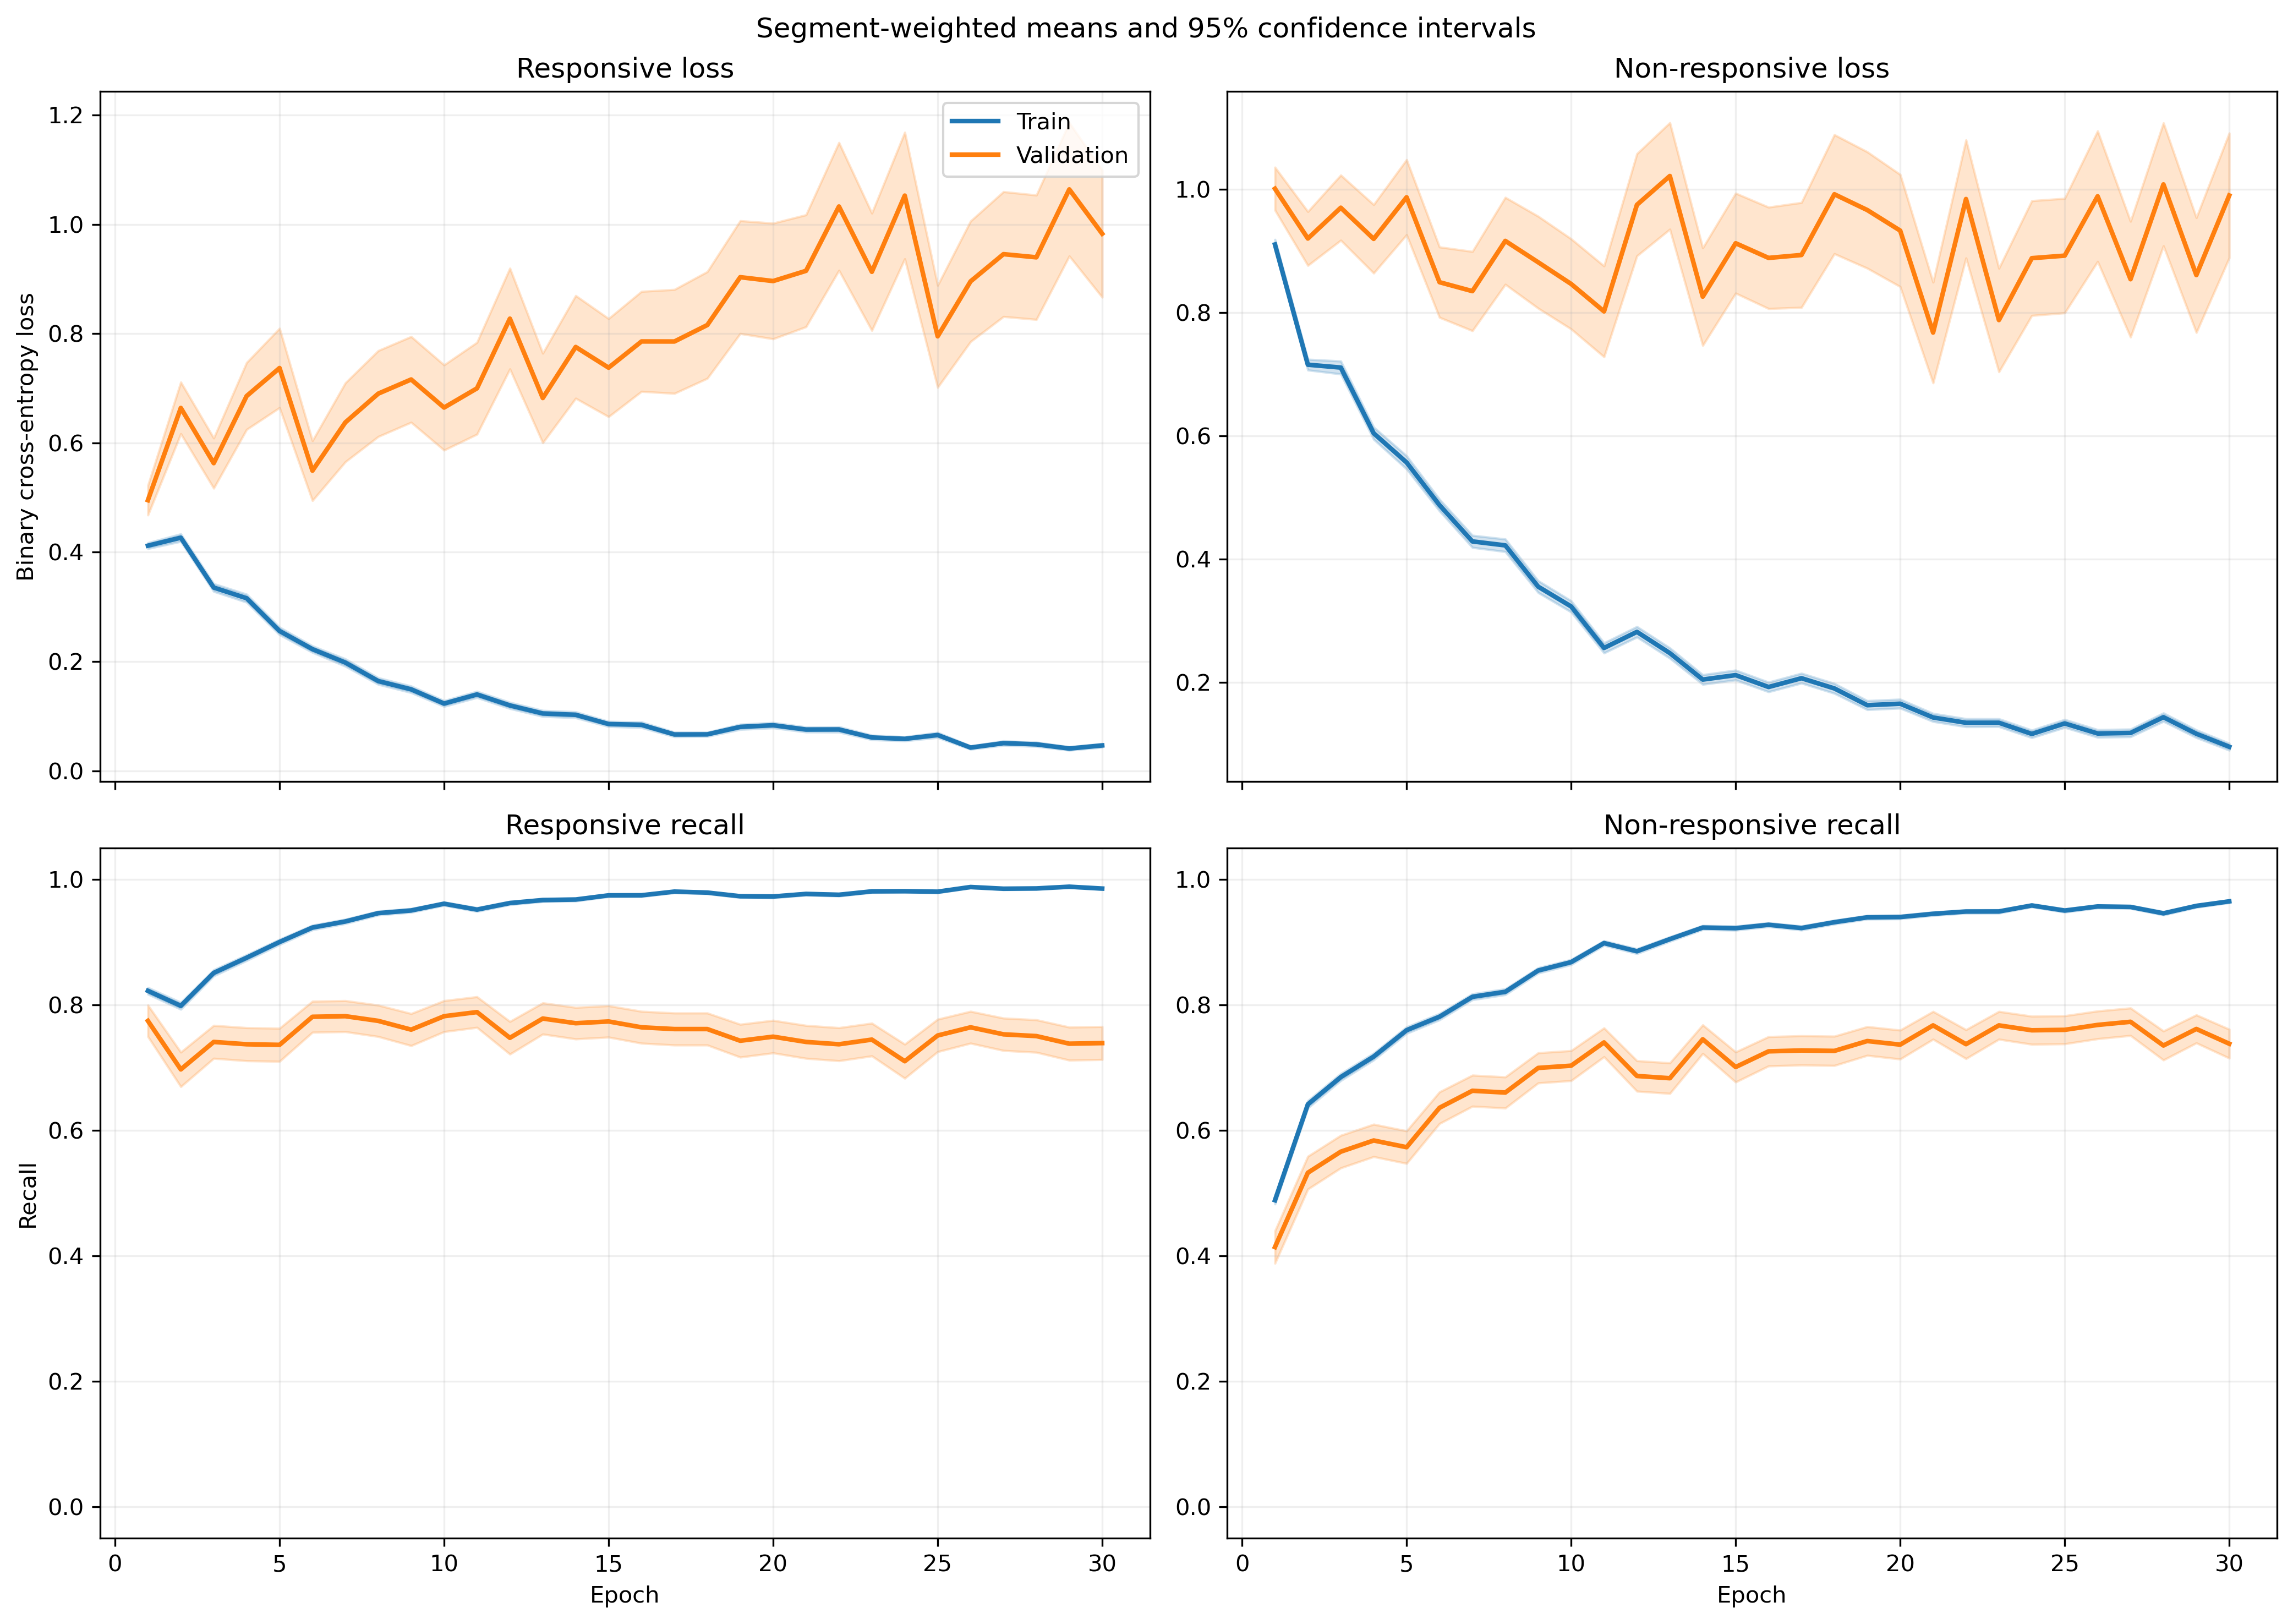

The data file committed next to this chart (first rows):
fold, epoch, split, r_loss, r_loss_count, r_loss_sum, r_loss_sum_sq, r_recall, r_recall_count, r_recall_sum, r_recall_sum_sq, nr_loss, nr_loss_count, nr_loss_sum, nr_loss_sum_sq, nr_recall, nr_recall_count, nr_recall_sum, nr_recall_sum_sq
1, 1, train, 0.3916, 1063, 416.3, 353.1, 0.8175, 1063, 869.0, 869.0, 0.9543, 1401, 1337, 2067, 0.4946, 1401, 693.0, 693.0
1, 1, validation, 0.1586, 10, 1.586, 0.446, 1.0, 10, 10.0, 10.0, , 0, 0.0, 0.0, , 0, 0.0, 0.0
1, 2, train, 0.3746, 1063, 398.2, 360.1, 0.8335, 1063, 886.0, 886.0, 0.7333, 1401, 1027, 1405, 0.6217, 1401, 871.0, 871.0
1, 2, validation, 0.1299, 10, 1.299, 0.2192, 1.0, 10, 10.0, 10.0, , 0, 0.0, 0.0, , 0, 0.0, 0.0
1, 3, train, 0.3529, 1063, 375.1, 470.6, 0.8664, 1063, 921.0, 921.0, 0.5682, 1401, 796.1, 1202, 0.7316, 1401, 1025, 1025
1, 3, validation, 0.08475, 10, 0.8475, 0.09262, 1.0, 10, 10.0, 10.0, , 0, 0.0, 0.0, , 0, 0.0, 0.0
1, 4, train, 0.2821, 1063, 299.8, 353.1, 0.904, 1063, 961.0, 961.0, 0.5865, 1401, 821.7, 1273, 0.7188, 1401, 1007, 1007
1, 4, validation, 0.07089, 10, 0.7089, 0.06496, 1.0, 10, 10.0, 10.0, , 0, 0.0, 0.0, , 0, 0.0, 0.0
1, 5, train, 0.2659, 1063, 282.6, 314.9, 0.8843, 1063, 940.0, 940.0, 0.4521, 1401, 633.4, 1084, 0.7937, 1401, 1112, 1112
1, 5, validation, 0.1146, 10, 1.146, 0.4324, 1.0, 10, 10.0, 10.0, , 0, 0.0, 0.0, , 0, 0.0, 0.0
1, 6, train, 0.1917, 1063, 203.8, 191, 0.9304, 1063, 989.0, 989.0, 0.4162, 1401, 583.1, 916.6, 0.8216, 1401, 1151, 1151
1, 6, validation, 0.06781, 10, 0.6781, 0.06971, 1.0, 10, 10.0, 10.0, , 0, 0.0, 0.0, , 0, 0.0, 0.0
1, 7, train, 0.216, 1063, 229.6, 454.4, 0.9247, 1063, 983.0, 983.0, 0.3981, 1401, 557.8, 1255, 0.8401, 1401, 1177, 1177
1, 7, validation, 0.02332, 10, 0.2332, 0.009703, 1.0, 10, 10.0, 10.0, , 0, 0.0, 0.0, , 0, 0.0, 0.0
1, 8, train, 0.1369, 1063, 145.6, 169.7, 0.9567, 1063, 1017, 1017, 0.3641, 1401, 510.1, 951.4, 0.8444, 1401, 1183, 1183
1, 8, validation, 0.025, 10, 0.25, 0.01162, 1.0, 10, 10.0, 10.0, , 0, 0.0, 0.0, , 0, 0.0, 0.0
1, 9, train, 0.1341, 1063, 142.6, 245.8, 0.9548, 1063, 1015, 1015, 0.264, 1401, 369.8, 890, 0.9044, 1401, 1267, 1267
1, 9, validation, 0.02509, 10, 0.2509, 0.02043, 1.0, 10, 10.0, 10.0, , 0, 0.0, 0.0, , 0, 0.0, 0.0
1, 10, train, 0.08215, 1063, 87.33, 80.42, 0.9831, 1063, 1045, 1045, 0.3212, 1401, 450, 910.4, 0.8672, 1401, 1215, 1215
1, 10, validation, 0.02074, 10, 0.2074, 0.008183, 1.0, 10, 10.0, 10.0, , 0, 0.0, 0.0, , 0, 0.0, 0.0
1, 11, train, 0.1462, 1063, 155.4, 207.7, 0.9483, 1063, 1008, 1008, 0.2289, 1401, 320.8, 692.5, 0.9122, 1401, 1278, 1278
1, 11, validation, 0.0551, 10, 0.551, 0.1336, 1.0, 10, 10.0, 10.0, , 0, 0.0, 0.0, , 0, 0.0, 0.0
1, 12, train, 0.07056, 1063, 75, 96.28, 0.9821, 1063, 1044, 1044, 0.2741, 1401, 383.9, 874.2, 0.8965, 1401, 1256, 1256
1, 12, validation, 0.01306, 10, 0.1306, 0.002886, 1.0, 10, 10.0, 10.0, , 0, 0.0, 0.0, , 0, 0.0, 0.0
1, 13, train, 0.1361, 1063, 144.7, 200.6, 0.9558, 1063, 1016, 1016, 0.2846, 1401, 398.7, 824.3, 0.8879, 1401, 1244, 1244
1, 13, validation, 0.03552, 10, 0.3552, 0.03957, 1.0, 10, 10.0, 10.0, , 0, 0.0, 0.0, , 0, 0.0, 0.0
1, 14, train, 0.06334, 1063, 67.33, 79.5, 0.9821, 1063, 1044, 1044, 0.2598, 1401, 364, 849.4, 0.9101, 1401, 1275, 1275
1, 14, validation, 0.01504, 10, 0.1504, 0.004077, 1.0, 10, 10.0, 10.0, , 0, 0.0, 0.0, , 0, 0.0, 0.0
1, 15, train, 0.04901, 1063, 52.1, 46.19, 0.9934, 1063, 1056, 1056, 0.2826, 1401, 396, 913.4, 0.8929, 1401, 1251, 1251
1, 15, validation, 0.02147, 10, 0.2147, 0.01181, 1.0, 10, 10.0, 10.0, , 0, 0.0, 0.0, , 0, 0.0, 0.0
1, 16, train, 0.108, 1063, 114.8, 215.8, 0.968, 1063, 1029, 1029, 0.1445, 1401, 202.4, 463.4, 0.945, 1401, 1324, 1324
1, 16, validation, 0.08257, 10, 0.8257, 0.3042, 1.0, 10, 10.0, 10.0, , 0, 0.0, 0.0, , 0, 0.0, 0.0
1, 17, train, 0.0471, 1063, 50.06, 72.19, 0.9878, 1063, 1050, 1050, 0.1851, 1401, 259.3, 693.7, 0.9443, 1401, 1323, 1323
1, 17, validation, 0.009326, 10, 0.09326, 0.001418, 1.0, 10, 10.0, 10.0, , 0, 0.0, 0.0, , 0, 0.0, 0.0
1, 18, train, 0.06415, 1063, 68.19, 140, 0.9849, 1063, 1047, 1047, 0.1821, 1401, 255.1, 745, 0.9343, 1401, 1309, 1309
1, 18, validation, 0.005376, 10, 0.05376, 0.0006141, 1.0, 10, 10.0, 10.0, , 0, 0.0, 0.0, , 0, 0.0, 0.0
1, 19, train, 0.1418, 1063, 150.8, 283.4, 0.9548, 1063, 1015, 1015, 0.1146, 1401, 160.5, 289, 0.9536, 1401, 1336, 1336
1, 19, validation, 0.07221, 10, 0.7221, 0.1989, 1.0, 10, 10.0, 10.0, , 0, 0.0, 0.0, , 0, 0.0, 0.0
1, 20, train, 0.05628, 1063, 59.82, 75.49, 0.9868, 1063, 1049, 1049, 0.1298, 1401, 181.9, 484.9, 0.955, 1401, 1338, 1338
1, 20, validation, 0.02025, 10, 0.2025, 0.01422, 1.0, 10, 10.0, 10.0, , 0, 0.0, 0.0, , 0, 0.0, 0.0
1, 21, train, 0.04504, 1063, 47.87, 106.1, 0.9859, 1063, 1048, 1048, 0.2365, 1401, 331.3, 976.1, 0.9186, 1401, 1287, 1287
1, 21, validation, 0.002158, 10, 0.02158, 7.689952622058627e-05, 1.0, 10, 10.0, 10.0, , 0, 0.0, 0.0, , 0, 0.0, 0.0
1, 22, train, 0.07692, 1063, 81.76, 92.54, 0.9746, 1063, 1036, 1036, 0.08886, 1401, 124.5, 217.1, 0.9672, 1401, 1355, 1355
1, 22, validation, 0.01153, 10, 0.1153, 0.002073, 1.0, 10, 10.0, 10.0, , 0, 0.0, 0.0, , 0, 0.0, 0.0
1, 23, train, 0.0764, 1063, 81.22, 109.5, 0.9755, 1063, 1037, 1037, 0.1045, 1401, 146.4, 326.2, 0.9672, 1401, 1355, 1355
1, 23, validation, 0.0314, 10, 0.314, 0.0269, 1.0, 10, 10.0, 10.0, , 0, 0.0, 0.0, , 0, 0.0, 0.0
1, 24, train, 0.0417, 1063, 44.33, 62.34, 0.9878, 1063, 1050, 1050, 0.135, 1401, 189.2, 494, 0.9593, 1401, 1344, 1344
1, 24, validation, 0.002673, 10, 0.02673, 0.0001468, 1.0, 10, 10.0, 10.0, , 0, 0.0, 0.0, , 0, 0.0, 0.0
1, 25, train, 0.05012, 1063, 53.27, 41.02, 0.9878, 1063, 1050, 1050, 0.1284, 1401, 179.9, 520.4, 0.96, 1401, 1345, 1345
1, 25, validation, 0.006303, 10, 0.06303, 0.001487, 1.0, 10, 10.0, 10.0, , 0, 0.0, 0.0, , 0, 0.0, 0.0
1, 26, train, 0.02509, 1063, 26.67, 30.11, 0.9925, 1063, 1055, 1055, 0.1628, 1401, 228, 670.1, 0.9415, 1401, 1319, 1319
1, 26, validation, 0.004502, 10, 0.04502, 0.0004774, 1.0, 10, 10.0, 10.0, , 0, 0.0, 0.0, , 0, 0.0, 0.0
1, 27, train, 0.139, 1063, 147.8, 474.2, 0.9558, 1063, 1016, 1016, 0.09734, 1401, 136.4, 504.7, 0.9729, 1401, 1363, 1363
1, 27, validation, 0.1237, 10, 1.237, 1.42, 0.9, 10, 9.0, 9.0, , 0, 0.0, 0.0, , 0, 0.0, 0.0
1, 28, train, 0.03739, 1063, 39.75, 58.94, 0.9878, 1063, 1050, 1050, 0.2192, 1401, 307.1, 963.4, 0.9279, 1401, 1300, 1300
1, 28, validation, 0.001537, 10, 0.01537, 5.0637685035326285e-05, 1.0, 10, 10.0, 10.0, , 0, 0.0, 0.0, , 0, 0.0, 0.0
1, 29, train, 0.01763, 1063, 18.74, 5.296, 0.9972, 1063, 1060, 1060, 0.1234, 1401, 172.8, 422.7, 0.9572, 1401, 1341, 1341
1, 29, validation, 0.01195, 10, 0.1195, 0.002104, 1.0, 10, 10.0, 10.0, , 0, 0.0, 0.0, , 0, 0.0, 0.0
1, 30, train, 0.04143, 1063, 44.04, 47.91, 0.9887, 1063, 1051, 1051, 0.09499, 1401, 133.1, 291.4, 0.9615, 1401, 1347, 1347
1, 30, validation, 0.00993, 10, 0.0993, 0.002695, 1.0, 10, 10.0, 10.0, , 0, 0.0, 0.0, , 0, 0.0, 0.0
... 1,140 more rows
